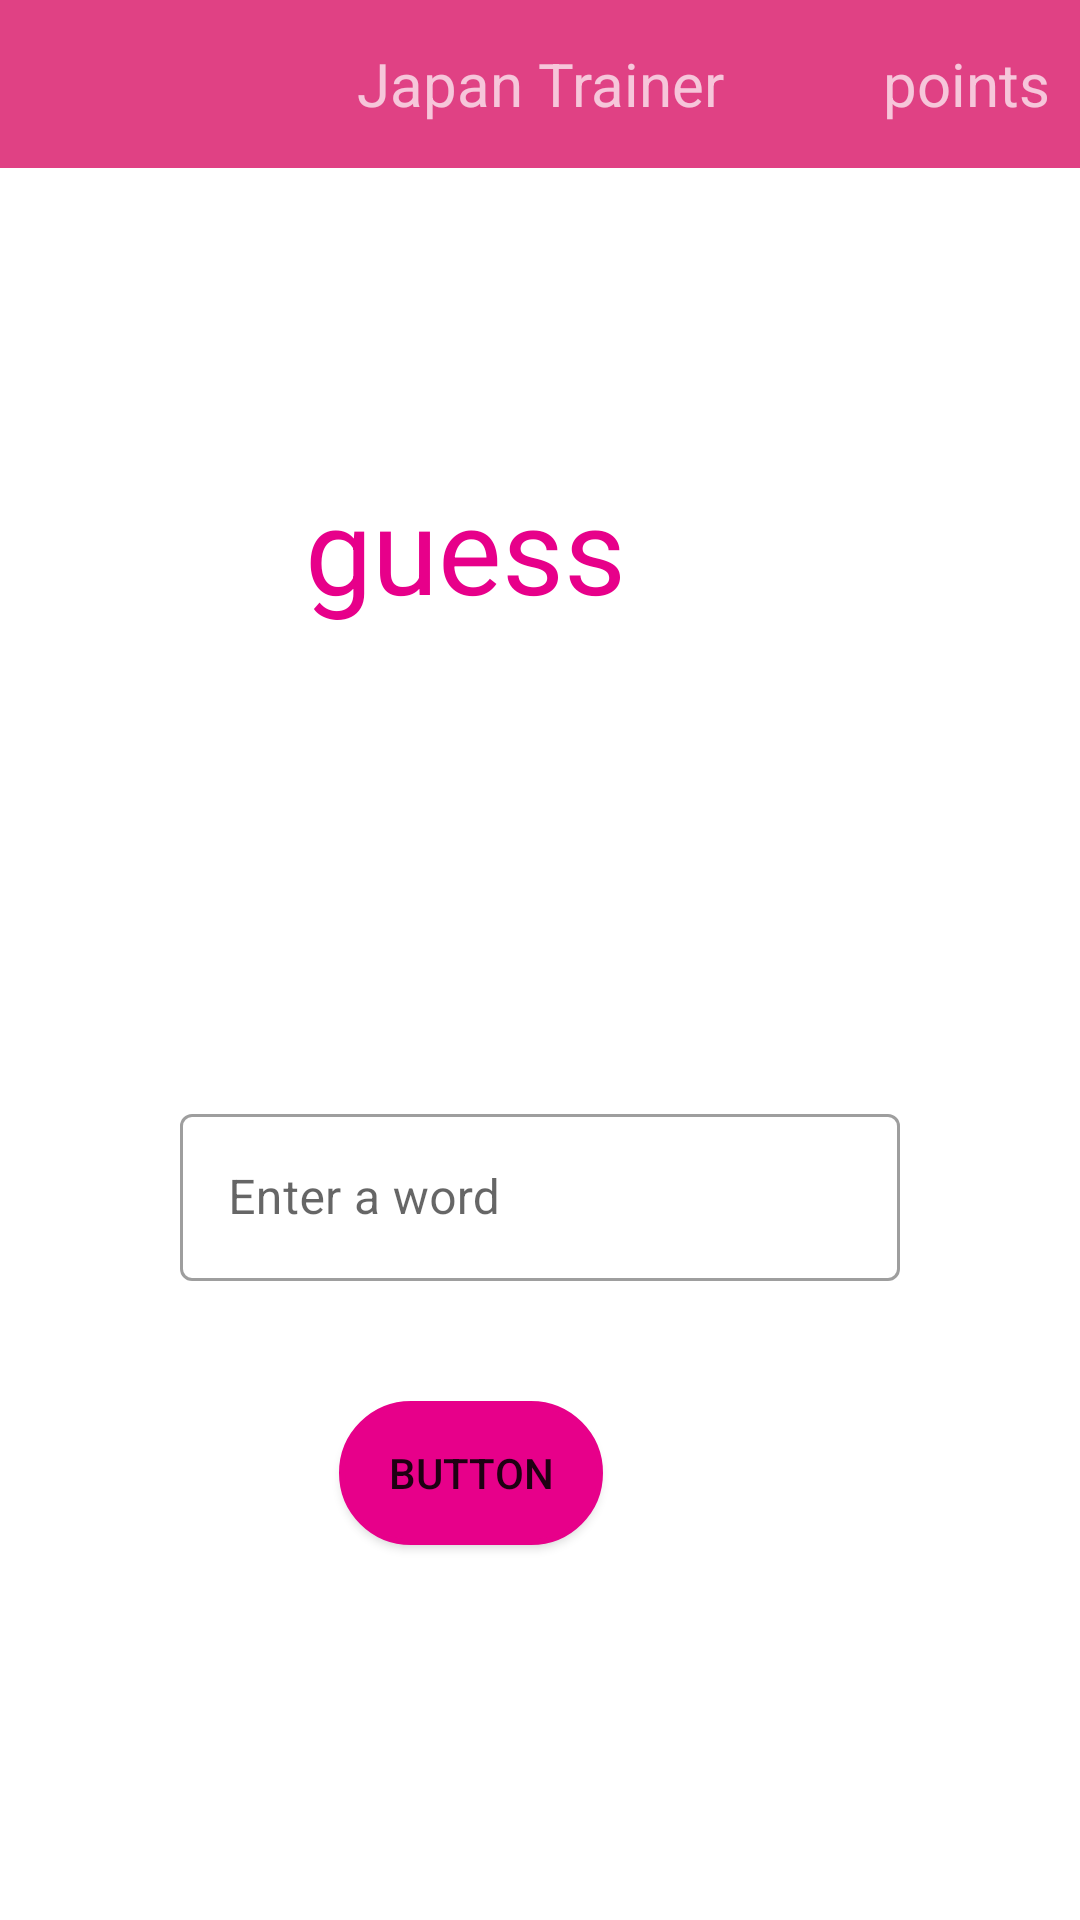

Android layout source for this screen:
<!-- AndroidManifest.xml: application theme AppTheme -->
<!-- res/layout/game_text.xml -->
<?xml version="1.0" encoding="utf-8"?>
<androidx.constraintlayout.widget.ConstraintLayout xmlns:android="http://schemas.android.com/apk/res/android"
    xmlns:app="http://schemas.android.com/apk/res-auto"
    xmlns:tools="http://schemas.android.com/tools"
    android:layout_width="match_parent"
    android:layout_height="match_parent"
    tools:context="gameScreens.TextGame"
    >

    <include
        layout="@layout/homescreen_toolbar"/>

    <LinearLayout
        android:id="@+id/linearLayout"
        android:layout_width="290dp"
        android:layout_height="150dp"
        android:layout_marginTop="116dp"
        android:layout_marginEnd="60dp"
        android:background="@drawable/question"
        android:orientation="vertical"
        app:layout_constraintEnd_toEndOf="parent"
        app:layout_constraintTop_toTopOf="parent">

    <TextView
        android:id="@+id/question"
        android:layout_width="200dp"
        android:layout_height="60dp"
        android:layout_gravity="center"
        android:layout_marginTop="40dp"
        android:lineSpacingExtra="6dp"
        android:text="guess what"
        android:textAlignment="center"
        android:textColor="@color/colorPrimary"
        android:textSize="40dp"

        />
    </LinearLayout>


    <com.google.android.material.textfield.TextInputLayout
        android:id="@+id/textInputLayout"
        style="@style/Widget.MaterialComponents.TextInputLayout.OutlinedBox"
        android:layout_width="match_parent"
        android:layout_height="wrap_content"
        android:layout_marginStart="60dp"
        android:layout_marginTop="100dp"
        android:layout_marginEnd="60dp"
        android:hint="Enter a word"

        app:counterTextColor="@color/white"
        app:boxBackgroundColor="@color/white"
        app:boxBackgroundMode="outline"
        app:layout_constraintEnd_toEndOf="parent"
        app:layout_constraintStart_toStartOf="parent"
        app:layout_constraintTop_toBottomOf="@+id/linearLayout">

        <com.google.android.material.textfield.TextInputEditText
            android:id="@+id/edit_text"
            android:layout_width="match_parent"
            android:layout_height="wrap_content"
            android:imeOptions="actionDone"
            android:inputType="text"
           />


    </com.google.android.material.textfield.TextInputLayout>

    <Button
        android:id="@+id/katakana"
        android:layout_width="wrap_content"
        android:layout_height="wrap_content"
        android:layout_marginTop="40dp"
        android:layout_marginEnd="159dp"
        android:text="Button"
        app:layout_constraintEnd_toEndOf="parent"
        app:layout_constraintTop_toBottomOf="@+id/textInputLayout"
        android:background="@drawable/homescreen_button"/>

</androidx.constraintlayout.widget.ConstraintLayout>
<!-- res/layout/homescreen_toolbar.xml (included above) -->
<?xml version="1.0" encoding="utf-8"?>
<androidx.appcompat.widget.Toolbar
    xmlns:android="http://schemas.android.com/apk/res/android"
    xmlns:app="http://schemas.android.com/apk/res-auto"
    android:layout_width="match_parent"
    android:layout_height="?attr/actionBarSize"
    android:background="@color/colorAccent"
    android:theme="@style/ThemeOverlay.AppCompat.Dark"
    android:id="@+id/homescreen_toolbar"
    >



    <TextView
        android:id="@+id/name"
        android:layout_width="wrap_content"
        android:layout_height="wrap_content"
        android:text="Japan Trainer"
        android:layout_gravity="center"
        android:textSize="20sp"
        />


    <TextView
        android:id="@+id/points"
        android:layout_width="wrap_content"
        android:layout_height="wrap_content"
        android:text="points"
        android:textSize="20sp"
        android:layout_gravity="right"
        android:paddingRight="10dp"
        android:paddingLeft="5dp"
        />

    <ImageView
        android:layout_width="wrap_content"
        android:layout_height="wrap_content"
        android:src="@drawable/points_icon"
        android:layout_gravity="right"

        />

</androidx.appcompat.widget.Toolbar>
<!-- resources referenced by this layout -->
<resources>
  <color name="colorAccent">#E04184</color>
  <color name="colorPrimary">#e7008a</color>
  <color name="white">#FFFFFF</color>
  <!-- drawable homescreen_button (drawable) -->
  <?xml version="1.0" encoding="utf-8"?>
  <shape xmlns:android="http://schemas.android.com/apk/res/android"  android:layout_height="wrap_content" android:layout_width="wrap_content">
  
      <solid android:color="@color/colorPrimary"/>
  
      <stroke android:width="2dp"
          android:color="@color/colorPrimary"/>
  
      <corners
          android:bottomLeftRadius="300dp"
          android:bottomRightRadius="300dp"
          android:topLeftRadius="300dp"
          android:topRightRadius="300dp" />
  </shape>
  <style name="AppTheme" parent="Theme.MaterialComponents.Light.NoActionBar">
          
          <item name="colorPrimary">@color/colorPrimary</item>
          <item name="colorPrimaryDark">@color/colorPrimaryDark</item>
          <item name="colorAccent">@color/colorAccent</item>
      </style>
  <color name="colorPrimaryDark">#3700B3</color>
</resources>
